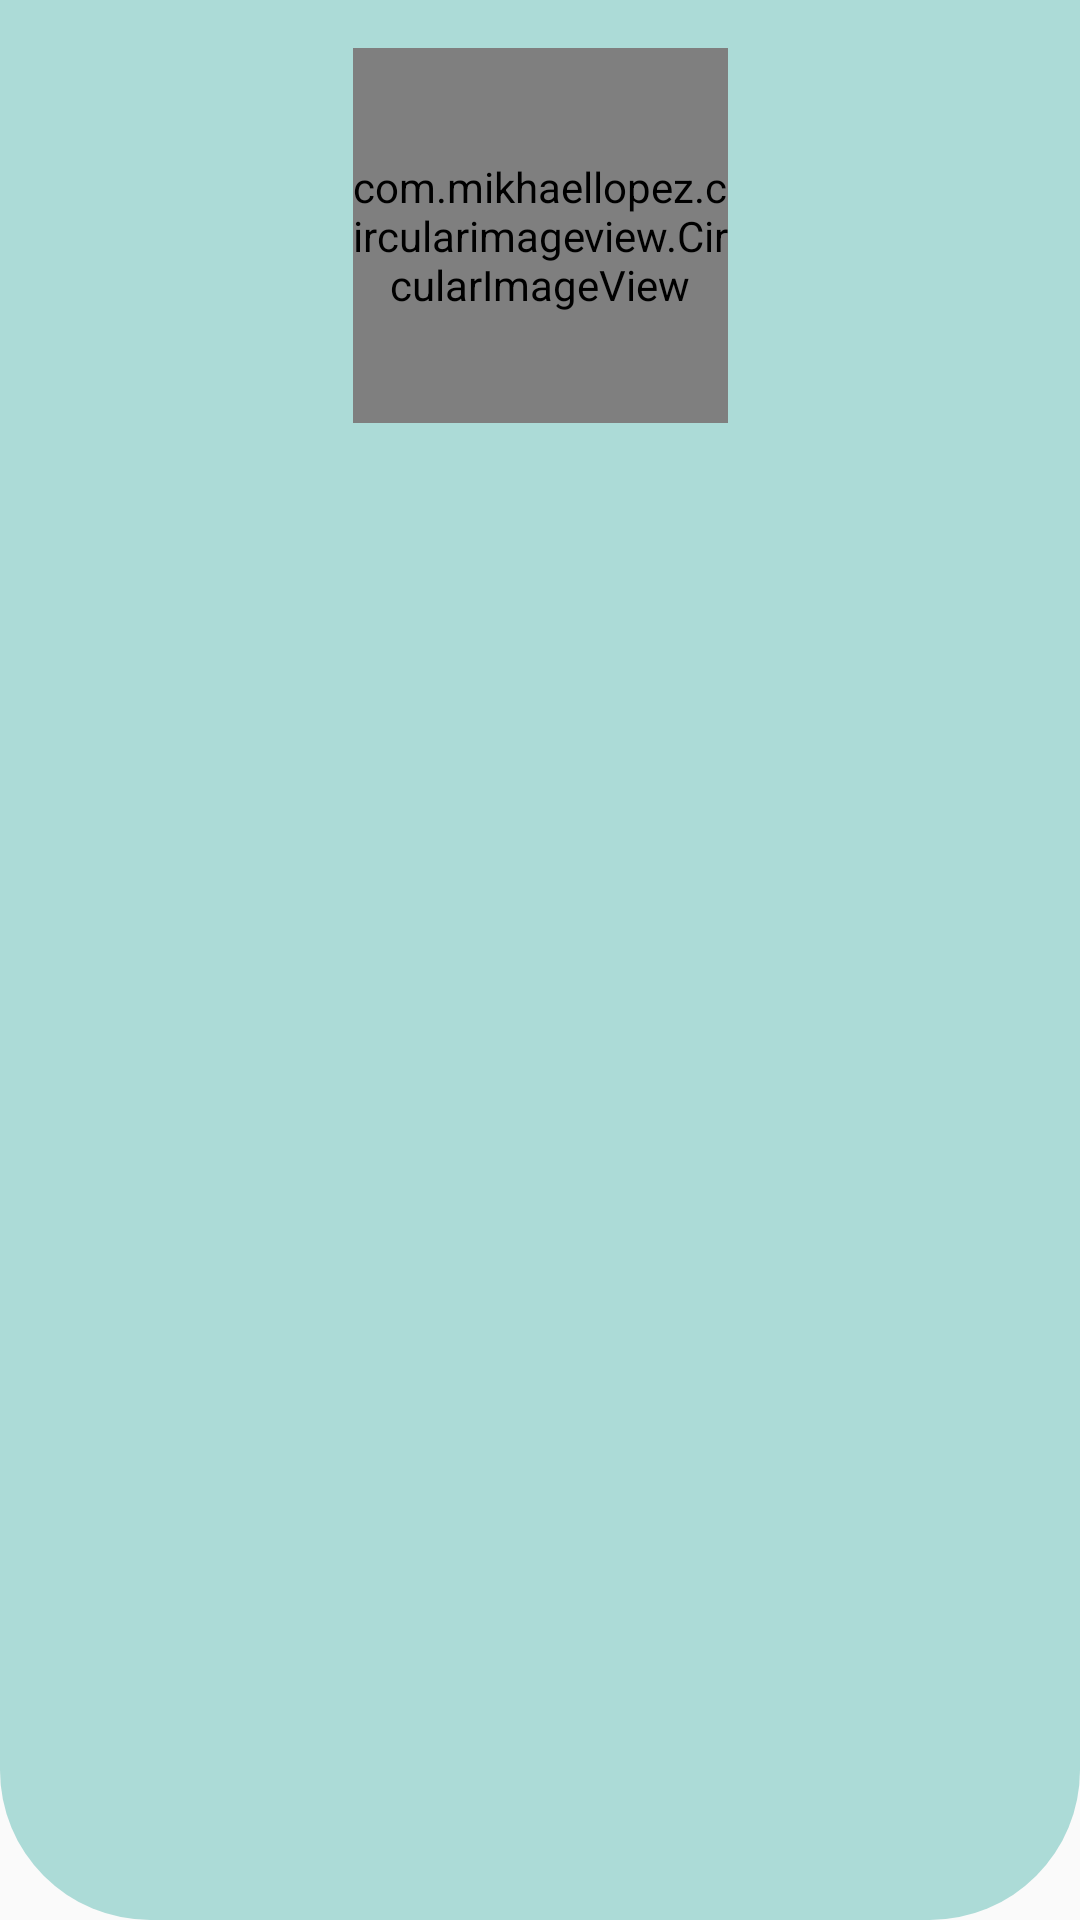

This screen was rendered from an Android layout file. Write that file and the resources it references.
<!-- AndroidManifest.xml: application theme AppTheme -->
<!-- res/layout/drawer_header.xml -->
<?xml version="1.0" encoding="utf-8"?>
<androidx.constraintlayout.widget.ConstraintLayout xmlns:android="http://schemas.android.com/apk/res/android"
    android:layout_width="match_parent"
    android:layout_height="wrap_content"
    android:background="@drawable/header_background"
    android:layout_marginTop="76dp"
    xmlns:app="http://schemas.android.com/apk/res-auto"
    xmlns:tools="http://schemas.android.com/tools">

    <com.mikhaellopez.circularimageview.CircularImageView
        android:id="@+id/civ_profile_photo"
        android:layout_width="125dp"
        android:layout_height="125dp"
        android:layout_marginTop="@dimen/medium_margin"
        android:scaleType="centerCrop"
        android:src="@drawable/ic_blank_profile"
        app:civ_border="true"
        app:civ_border_color="@color/colorPrimary"
        app:civ_border_width="2dp"
        app:layout_constraintBottom_toTopOf="@id/tv_header_user_name"
        app:layout_constraintEnd_toEndOf="parent"
        app:layout_constraintStart_toStartOf="parent"
        app:layout_constraintTop_toTopOf="parent" />

    <TextView
        android:id="@+id/tv_header_user_name"
        android:layout_width="match_parent"
        android:layout_height="wrap_content"
        android:layout_marginTop="@dimen/medium_margin"
        android:gravity="center"
        android:textStyle="bold"
        android:textSize="16sp"
        app:layout_constraintTop_toBottomOf="@id/civ_profile_photo"
        tools:text = "John Lenon" />

    <TextView
        android:id="@+id/tv_header_nickname"
        android:layout_width="match_parent"
        android:layout_height="wrap_content"
        android:layout_marginTop="@dimen/margin_extra_small"
        android:paddingBottom="@dimen/medium_margin"
        android:gravity="center"
        app:layout_constraintTop_toBottomOf="@id/tv_header_user_name"
        tools:text = "(johno.lenon)" />

</androidx.constraintlayout.widget.ConstraintLayout>
<!-- resources referenced by this layout -->
<resources>
  <color name="colorPrimary">#009688</color>
  <dimen name="medium_margin">16dp</dimen>
  <!-- drawable header_background (drawable) -->
  <?xml version="1.0" encoding="utf-8"?>
  <shape xmlns:android="http://schemas.android.com/apk/res/android"
      android:shape="rectangle">
      <corners
          android:bottomLeftRadius="50dp"
          android:bottomRightRadius="50dp"/>
  
      <solid
          android:color="@color/colorAccentSemiTransparent"/>
  </shape>
  <style name="AppTheme" parent="Theme.AppCompat.Light.DarkActionBar">
          
          <item name="colorPrimary">@color/colorPrimary</item>
          <item name="colorPrimaryDark">@color/colorPrimaryDark</item>
          <item name="colorAccent">@color/colorAccent</item>
      </style>
  <color name="colorAccentSemiTransparent">#50009688</color>
  <color name="colorPrimaryDark">#00796B</color>
  <color name="colorAccent">#00968D</color>
</resources>
